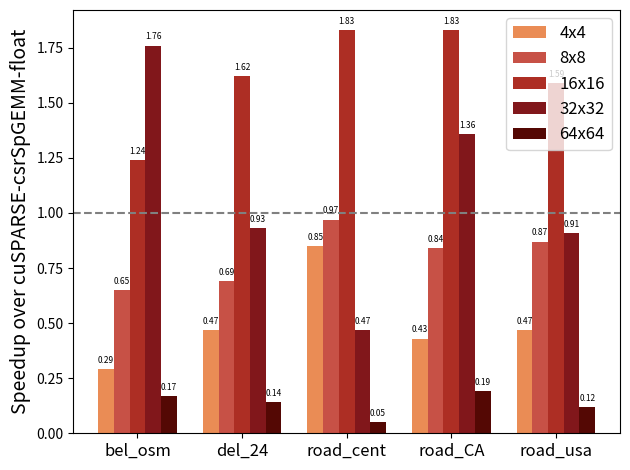

This figure's Python source:
import matplotlib
import matplotlib.pyplot as plt
import numpy as np

# mesh-like
labels = ['bel_osm', 'del_24', 'road_cent', 'road_CA', 'road_usa']

# Pascal-baseline
# speedup_4 = [6.51,	5.11,	10.62,	7.52,	0.76]
# speedup_8 = [10.10,	5.07,	7.82,	8.39,	0.74]
# speedup_16 = [4.78,	2.47,	2.18,	4.19,	0.32]
# speedup_32 = [2.13,	1.14,	0.60,	1.67,	0.13]
# speedup_64 = [0.30,	0.24,	0.09,	0.34,	0.03]

# Volta-baseline
speedup_4 = [0.29,	0.47,	0.85,	0.43,	0.47]
speedup_8 = [0.65,	0.69,	0.97,	0.84,	0.87]
speedup_16 = [1.24,	1.62,	1.83,	1.83,	1.59]
speedup_32 = [1.76,	0.93,	0.47,	1.36,	0.91]
speedup_64 = [0.17,	0.14,	0.05,	0.19,	0.12]

# Turing-baseline
# speedup_4 = [0.52,	0.84,	1.32,	0.76,	0.80]
# speedup_8 = [1.01,	0.73,	1.04,	1.33,	1.02]
# speedup_16 = [2.13,	1.65,	1.52,	2.94,	2.00]
# speedup_32 = [2.57,	1.14,	0.59,	2.24,	1.18]
# speedup_64 = [0.32,	0.22,	0.08,	0.35,	0.19]

x = np.arange(len(labels))  # the label locations
width = 0.15  # the width of the bars

fig, ax = plt.subplots()

rects1 = ax.bar(x-width*2, speedup_4, width, label='4x4', color='#ea8c55')
rects2 = ax.bar(x-width, speedup_8, width, label='8x8', color='#c75146')
rects3 = ax.bar(x, speedup_16, width, label='16x16', color='#ad2e24')
rects4 = ax.bar(x+width, speedup_32, width, label='32x32', color='#81171b')
rects5 = ax.bar(x+width*2, speedup_64, width, label='64x64', color='#540804')

# Add some text for labels, title and custom x-axis tick labels, etc.
ax.set_ylabel('Speedup over cuSPARSE-csrSpGEMM-float', fontsize=14)
# ax.set_title('Speedup by block size over cuSPARSE')
ax.set_xticks(x)
ax.set_xticklabels(labels, fontsize=12)
ax.legend(prop={"size":12})

## Add line at 1.0 speedup
plt.axhline(y=1, color='gray', linestyle='--')


def autolabel(rects):
    """Attach a text label above each bar in *rects*, displaying its height."""
    for rect in rects:
        height = rect.get_height()
        ax.annotate('{}'.format(height),
                    xy=(rect.get_x() + rect.get_width() / 2, height),
                    xytext=(0, 3),  # 3 points vertical offset
                    textcoords="offset points",
                    ha='center', va='bottom', fontsize=6)


autolabel(rects1)
autolabel(rects2)
autolabel(rects3)
autolabel(rects4)
autolabel(rects5)

fig.tight_layout()

plt.savefig("volta_bmm_mesh_like.png")
#plt.show()